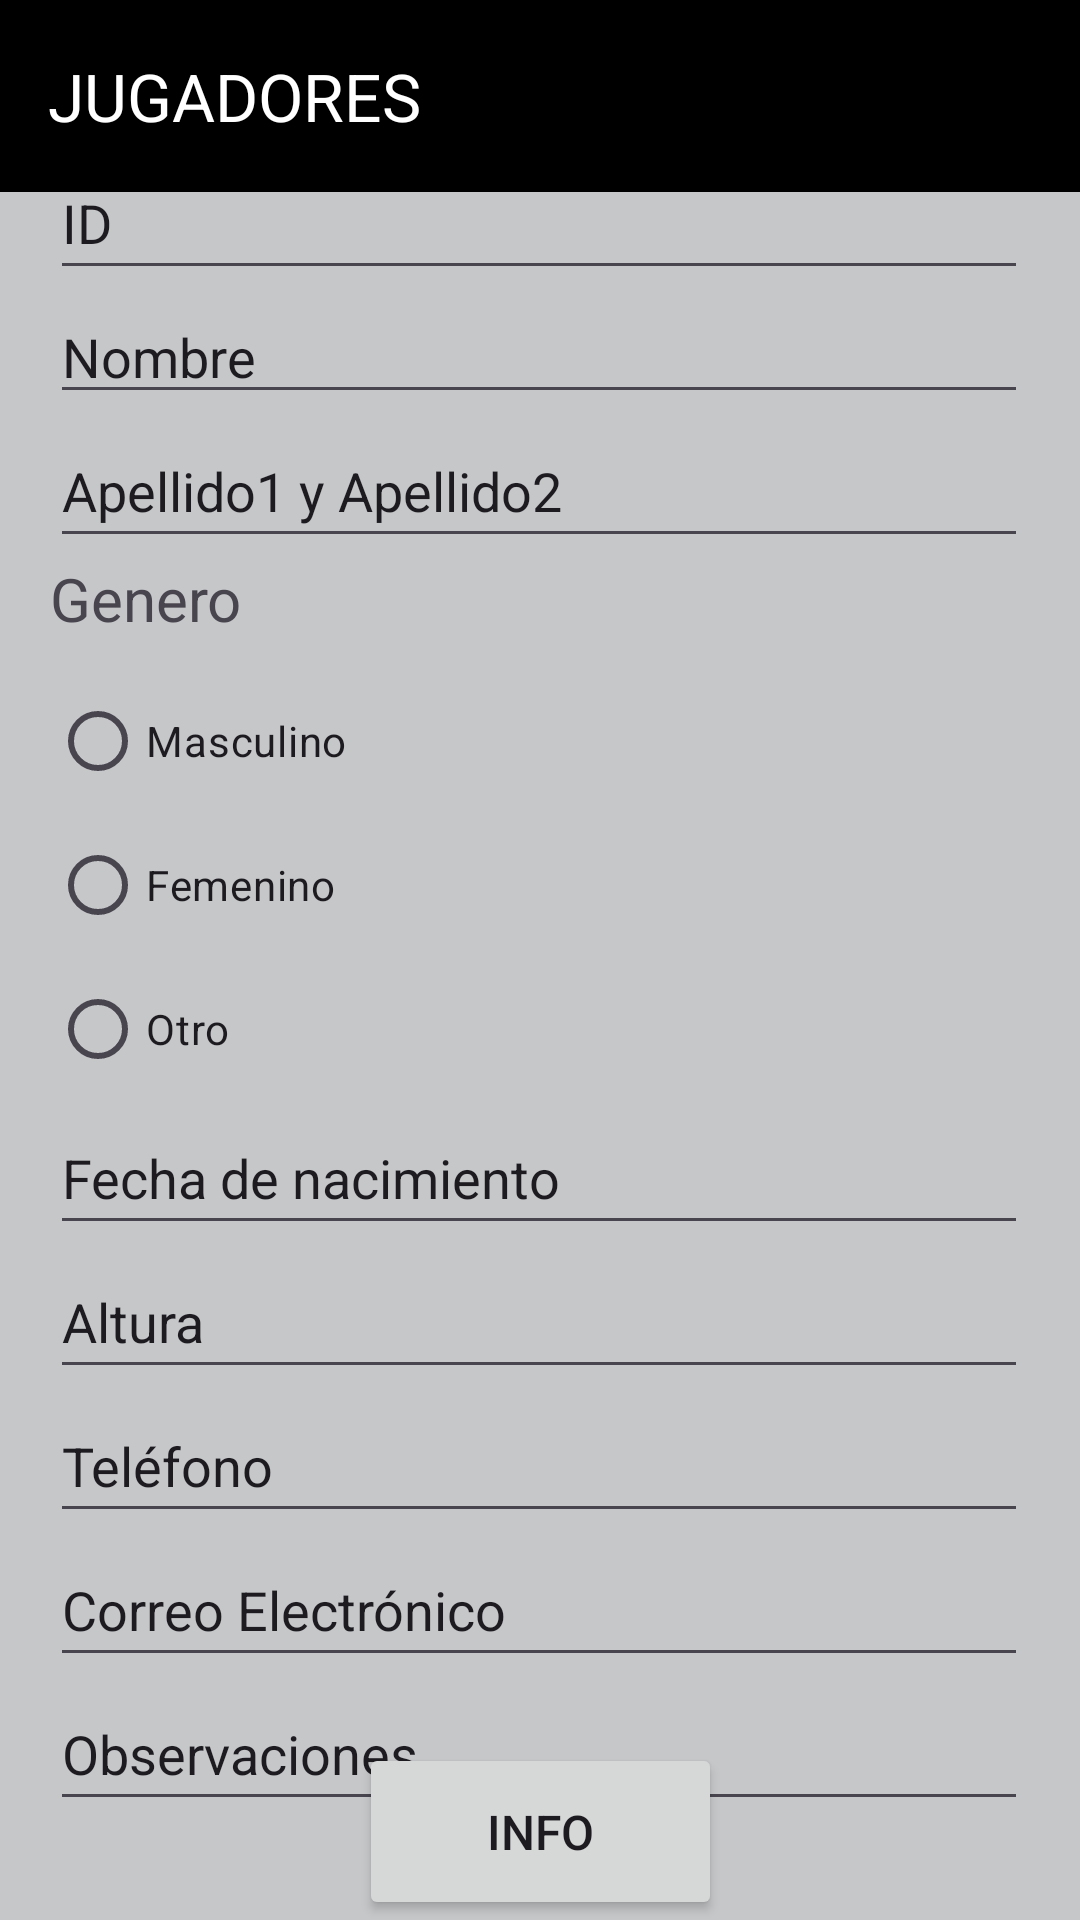

Write the Android layout XML for this screen, with the resource values it uses.
<!-- AndroidManifest.xml: application theme Theme.GestionClubDeportivo -->
<!-- res/layout/activity_jugadores.xml -->
<?xml version="1.0" encoding="utf-8"?>
<androidx.constraintlayout.widget.ConstraintLayout xmlns:android="http://schemas.android.com/apk/res/android"
    xmlns:app="http://schemas.android.com/apk/res-auto"
    xmlns:tools="http://schemas.android.com/tools"
    android:id="@+id/main"
    android:layout_width="match_parent"
    android:layout_height="match_parent"
    android:background="@color/material_dynamic_neutral80"
    tools:context=".Jugadores">

    <androidx.appcompat.widget.Toolbar
        android:id="@+id/toolbar"
        android:layout_width="match_parent"
        android:layout_height="?attr/actionBarSize"
        android:background="@color/black"
        android:elevation="4dp"
        android:theme="@style/ThemeOverlay.AppCompat.Dark.ActionBar"
        app:layout_constraintEnd_toEndOf="parent"
        app:layout_constraintStart_toStartOf="parent"
        app:layout_constraintTop_toTopOf="parent"
        app:popupTheme="@style/ThemeOverlay.AppCompat.Light"
        app:title="JUGADORES"
        app:titleTextColor="@color/white" />

    <ScrollView
        android:id="@+id/scrollView2"
        android:layout_width="326dp"
        android:layout_height="591dp"
        android:layout_marginBottom="16dp"
        app:layout_constraintBottom_toBottomOf="parent"
        app:layout_constraintEnd_toEndOf="parent"
        app:layout_constraintHorizontal_bias="0.494"
        app:layout_constraintStart_toStartOf="parent"
        app:layout_constraintTop_toBottomOf="@+id/toolbar"
        tools:ignore="SpeakableTextPresentCheck">

        <LinearLayout
            android:layout_width="match_parent"
            android:layout_height="wrap_content"
            android:orientation="vertical">

            <EditText
                android:id="@+id/inputID"
                android:layout_width="match_parent"
                android:layout_height="wrap_content"
                android:ems="10"
                android:inputType="text"
                android:minHeight="48dp"
                android:text="@string/id" />

            <EditText
                android:id="@+id/inputNombre"
                android:layout_width="match_parent"
                android:layout_height="wrap_content"
                android:ems="10"
                android:inputType="text"
                android:text="@string/labelNombre"
                tools:ignore="TouchTargetSizeCheck" />

            <EditText
                android:id="@+id/inputApellidos"
                android:layout_width="match_parent"
                android:layout_height="wrap_content"
                android:ems="10"
                android:inputType="text"
                android:minHeight="48dp"
                android:text="@string/apellidos" />

            <TextView
                android:id="@+id/labelGenero"
                android:layout_width="match_parent"
                android:layout_height="37dp"
                android:text="@string/genero"
                android:textSize="20sp" />

            <RadioGroup
                android:layout_width="match_parent"
                android:layout_height="match_parent">

                <RadioButton
                    android:id="@+id/radioButtonMasc"
                    android:layout_width="match_parent"
                    android:layout_height="wrap_content"
                    android:text="@string/masculino" />

                <RadioButton
                    android:id="@+id/radioButtonFem"
                    android:layout_width="match_parent"
                    android:layout_height="wrap_content"
                    android:text="@string/femenino" />

                <RadioButton
                    android:id="@+id/radioButtonOtro"
                    android:layout_width="match_parent"
                    android:layout_height="wrap_content"
                    android:text="@string/otro" />
            </RadioGroup>

            <EditText
                android:id="@+id/inputFecha"
                android:layout_width="match_parent"
                android:layout_height="wrap_content"
                android:ems="10"
                android:inputType="date"
                android:minHeight="48dp"
                android:text="@string/fecha_nacimiento" />

            <EditText
                android:id="@+id/inputAltura"
                android:layout_width="match_parent"
                android:layout_height="wrap_content"
                android:ems="10"
                android:inputType="numberDecimal"
                android:minHeight="48dp"
                android:text="@string/altura" />

            <EditText
                android:id="@+id/inputTelf"
                android:layout_width="match_parent"
                android:layout_height="wrap_content"
                android:ems="10"
                android:inputType="phone"
                android:minHeight="48dp"
                android:text="@string/telf" />

            <EditText
                android:id="@+id/inputEmail"
                android:layout_width="match_parent"
                android:layout_height="wrap_content"
                android:ems="10"
                android:inputType="textEmailAddress"
                android:minHeight="48dp"
                android:text="@string/correo" />

            <EditText
                android:id="@+id/inputObservaciones"
                android:layout_width="match_parent"
                android:layout_height="wrap_content"
                android:ems="10"
                android:inputType="text"
                android:minHeight="48dp"
                android:text="@string/observaciones" />

        </LinearLayout>
    </ScrollView>

    <TextView
        android:id="@+id/labelForm"
        android:layout_width="wrap_content"
        android:layout_height="wrap_content"
        android:layout_marginBottom="16dp"
        android:text="@string/formulario"
        android:textSize="24sp"
        app:layout_constraintBottom_toTopOf="@+id/scrollView2"
        app:layout_constraintEnd_toEndOf="parent"
        app:layout_constraintStart_toStartOf="parent"
        app:layout_constraintTop_toBottomOf="@+id/toolbar"
        app:layout_constraintVertical_bias="1.0"
        tools:ignore="UnknownId" />

    <Button
        android:id="@+id/btInfo"
        android:layout_width="121dp"
        android:layout_height="59dp"
        android:text="@string/info"
        android:textSize="16sp"
        app:layout_constraintBottom_toBottomOf="parent"
        app:layout_constraintEnd_toEndOf="parent"
        app:layout_constraintStart_toStartOf="parent"
        app:layout_constraintTop_toTopOf="@+id/toolbar"
        app:layout_constraintVertical_bias="1.0" />

</androidx.constraintlayout.widget.ConstraintLayout>
<!-- resources referenced by this layout -->
<resources>
  <color name="black">#FF000000</color>
  <color name="white">#FFFFFFFF</color>
  <string name="altura">Altura</string>
  <string name="apellidos">Apellido1 y Apellido2</string>
  <string name="correo">Correo Electrónico</string>
  <string name="fecha_nacimiento">Fecha de nacimiento</string>
  <string name="femenino">Femenino</string>
  <string name="formulario">Formulario</string>
  <string name="genero">Genero</string>
  <string name="id">ID</string>
  <string name="info">Info</string>
  <string name="labelNombre">Nombre</string>
  <string name="masculino">Masculino</string>
  <string name="observaciones">Observaciones</string>
  <string name="otro">Otro</string>
  <string name="telf">Teléfono</string>
  <style name="Theme.GestionClubDeportivo" parent="Base.Theme.GestionClubDeportivo" />
  <style name="Base.Theme.GestionClubDeportivo" parent="Theme.Material3.DayNight.NoActionBar">
          
          
      </style>
</resources>
